Run: headless pygame with SDL's dummy video driver; simulated clock (each Clock.tick advances the game by its frame time, no real sleeping); random seed 0; keys injected as events and as key.get_pressed() state; no mouse input.
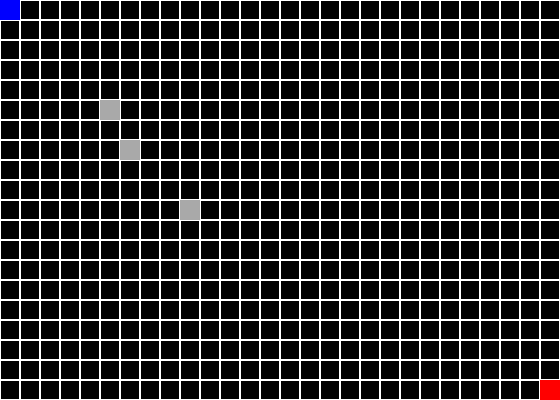
Frame 1 of 4 · flips 1–60 · no input
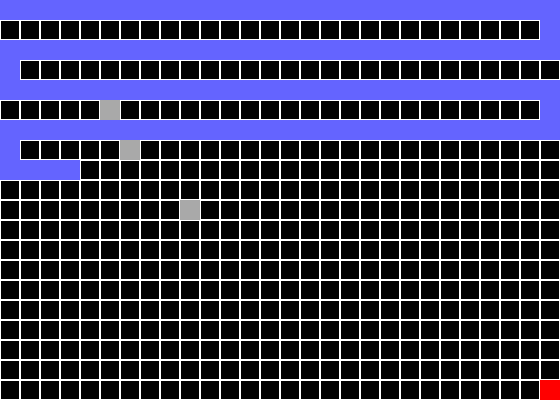
Frame 2 of 4 · flips 61–180 · tapped SPACE, RETURN · held RIGHT (→), D
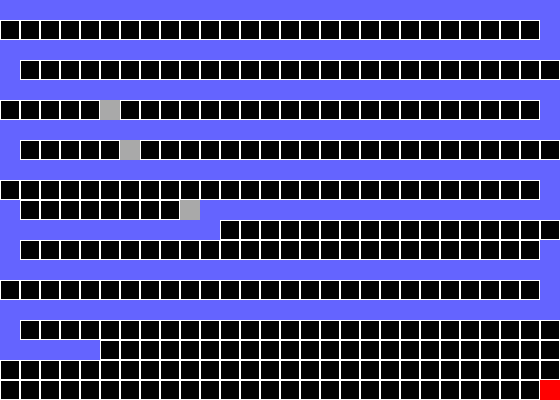
Frame 3 of 4 · flips 181–300 · held DOWN (↓), S
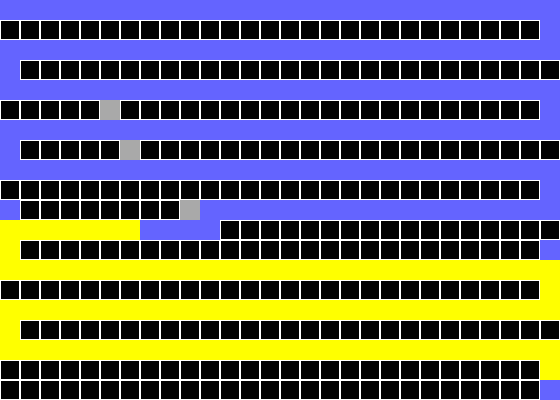
Frame 4 of 4 · flips 301–420 · held LEFT (←), A, UP (↑), W

The pygame program that drew these frames:

import pygame
import sys
from collections import deque
import heapq

# Colors
WHITE = (255, 255, 255)
BLACK = (0, 0, 0)
START_COLOR = (0, 0, 255)
GOAL_COLOR = (255, 0, 0)
ROBOT_COLOR = (0, 255, 0)
OBSTACLE_COLOR = (169, 169, 169)
VISITED_COLOR = (100, 100, 255)
PATH_COLOR = (255, 255, 0)

# Initialize Pygame
pygame.init()
screen = pygame.display.set_mode((560, 400))
pygame.display.set_caption("Pygame Maze Solver")

# Start, Goal, and Obstacles
start_pos = (0, 0)
goal_pos = (540, 380)
obstacles = [(100, 100), (120, 140), (180, 200)]  # Example obstacle positions

# Function to draw grid
def draw_grid():
    for x in range(0, 560, 20):  # 28 columns
        for y in range(0, 400, 20):  # 20 rows
            rect = pygame.Rect(x, y, 20, 20)
            pygame.draw.rect(screen, WHITE, rect, 1)  # 1 means border thickness

# Function to draw start, goal, and obstacles
def draw_elements():
    # Draw Start
    pygame.draw.rect(screen, START_COLOR, (start_pos[0], start_pos[1], 20, 20))
    # Draw Goal
    pygame.draw.rect(screen, GOAL_COLOR, (goal_pos[0], goal_pos[1], 20, 20))
    # Draw Obstacles
    for obs in obstacles:
        pygame.draw.rect(screen, OBSTACLE_COLOR, (obs[0], obs[1], 20, 20))

# BFS Implementation
def bfs(start, goal):
    queue = deque([start])
    visited = set()
    parents = {}

    visited.add(start)
    while queue:
        current = queue.popleft()

        # Visualize the current node
        pygame.draw.rect(screen, VISITED_COLOR, (current[0], current[1], 20, 20))
        pygame.display.flip()
        pygame.time.delay(50)

        if current == goal:
            reconstruct_path(parents, start, goal)
            return

        neighbors = [
            (current[0] + dx, current[1] + dy) for dx, dy in [(0, 20), (0, -20), (20, 0), (-20, 0)]
        ]

        for neighbor in neighbors:
            if 0 <= neighbor[0] < 560 and 0 <= neighbor[1] < 400 and neighbor not in visited and neighbor not in obstacles:
                queue.append(neighbor)
                visited.add(neighbor)
                parents[neighbor] = current

# DFS Implementation
def dfs(start, goal):
    stack = [start]
    visited = set()
    parents = {}

    visited.add(start)
    while stack:
        current = stack.pop()

        # Visualize the current node
        pygame.draw.rect(screen, VISITED_COLOR, (current[0], current[1], 20, 20))
        pygame.display.flip()
        pygame.time.delay(50)

        if current == goal:
            reconstruct_path(parents, start, goal)
            return

        neighbors = [
            (current[0] + dx, current[1] + dy) for dx, dy in [(0, 20), (0, -20), (20, 0), (-20, 0)]
        ]

        for neighbor in neighbors:
            if 0 <= neighbor[0] < 560 and 0 <= neighbor[1] < 400 and neighbor not in visited and neighbor not in obstacles:
                stack.append(neighbor)
                visited.add(neighbor)
                parents[neighbor] = current

# A* Implementation
def heuristic(a, b):
    return abs(a[0] - b[0]) + abs(a[1] - b[1])

def a_star(start, goal):
    open_set = []
    heapq.heappush(open_set, (0, start))
    g_cost = {start: 0}
    parents = {}

    while open_set:
        _, current = heapq.heappop(open_set)

        # Visualize the current node
        pygame.draw.rect(screen, VISITED_COLOR, (current[0], current[1], 20, 20))
        pygame.display.flip()
        pygame.time.delay(50)

        if current == goal:
            reconstruct_path(parents, start, goal)
            return

        neighbors = [
            (current[0] + dx, current[1] + dy) for dx, dy in [(0, 20), (0, -20), (20, 0), (-20, 0)]
        ]

        for neighbor in neighbors:
            if 0 <= neighbor[0] < 560 and 0 <= neighbor[1] < 400 and neighbor not in obstacles:
                tentative_g_cost = g_cost[current] + 1

                if neighbor not in g_cost or tentative_g_cost < g_cost[neighbor]:
                    g_cost[neighbor] = tentative_g_cost
                    f_cost = tentative_g_cost + heuristic(neighbor, goal)
                    heapq.heappush(open_set, (f_cost, neighbor))
                    parents[neighbor] = current

# Function to reconstruct path
def reconstruct_path(parents, start, goal):
    current = goal
    while current != start:
        current = parents[current]
        pygame.draw.rect(screen, PATH_COLOR, (current[0], current[1], 20, 20))
        pygame.display.flip()
        pygame.time.delay(50)

# Main game loop
while True:
    screen.fill(BLACK)
    draw_grid()
    draw_elements()

    for event in pygame.event.get():
        if event.type == pygame.QUIT:
            pygame.quit()
            sys.exit()
        elif event.type == pygame.KEYDOWN:
            if event.key == pygame.K_b:  # Press 'b' to start BFS
                bfs(start_pos, goal_pos)
            elif event.key == pygame.K_d:  # Press 'd' to start DFS
                dfs(start_pos, goal_pos)
            elif event.key == pygame.K_a:  # Press 'a' to start A*
                a_star(start_pos, goal_pos)

    pygame.display.flip()
